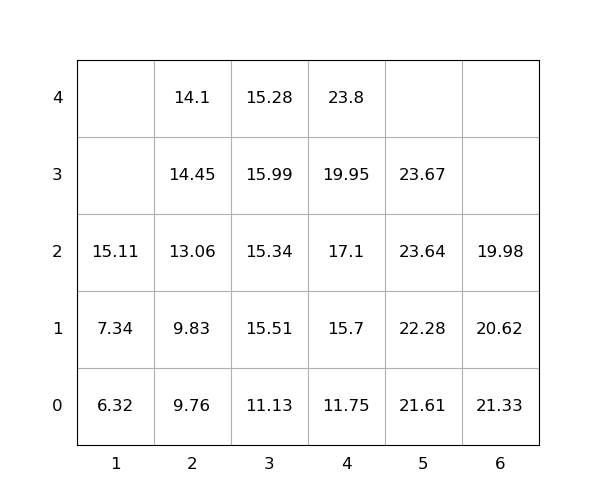

Data behind this chart, as committed beside it:
idx, loc_x, loc_y, loc_z, weight, seq, emerg, reloc, size(ft)
1, 5, 0, 2, 23.64, 1, 0, 1.0, 20
2, 3, 0, 1, 15.51, 2, 0, 1.0, 20
3, 3, 0, 2, 15.34, 3, 0, 1.0, 20
4, 6, 0, 0, 21.33, 4, 0, 1.0, 20
5, 4, 0, 2, 17.1, 5, 0, 1.0, 20
6, 3, 0, 0, 11.13, 6, 0, 0, 20
7, 2, 0, 2, 13.06, 7, 0, 1.0, 20
8, 1, 0, 2, 15.11, 8, 0, 0, 20
9, 4, 0, 3, 19.95, 9, 0, 1.0, 20
10, 2, 0, 0, 9.76, 10, 0, 1.0, 20
11, 2, 0, 1, 9.83, 11, 0, 1.0, 20
12, 1, 0, 0, 6.32, 12, 0, 0, 20
13, 6, 0, 2, 19.98, 13, 0, 1.0, 20
14, 5, 0, 3, 23.67, 14, 0, 1.0, 20
15, 3, 0, 3, 15.99, 15, 0, 1.0, 20
16, 1, 0, 1, 7.34, 16, 0, 0, 20
17, 4, 0, 0, 11.75, 17, 0, 0, 20
18, 6, 0, 1, 20.62, 18, 0, 1.0, 20
19, 5, 0, 0, 21.61, 19, 0, 0, 20
20, 3, 0, 4, 15.28, 20, 0, 1.0, 20
21, 2, 0, 3, 14.45, 21, 0, 1.0, 20
22, 2, 0, 4, 14.1, 22, 0, 1.0, 20
23, 5, 0, 1, 22.28, 23, 0, 0, 20
24, 4, 0, 4, 23.8, 24, 0, 1.0, 20
25, 4, 0, 1, 15.7, 25, 0, 0, 20
